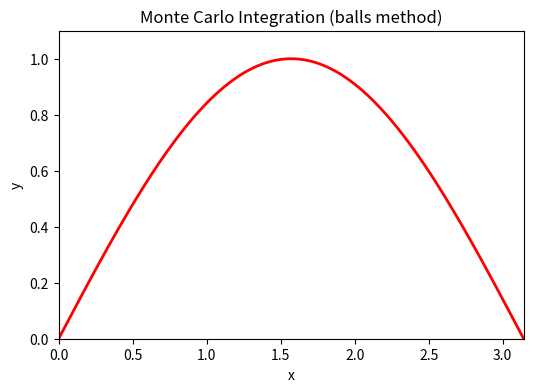

Generate this figure with matplotlib: (Note: this script raises an exception after producing the figure.)
import numpy as np
import matplotlib.pyplot as plt
from matplotlib.animation import FuncAnimation, FFMpegWriter

# ------------------------
# Function and interval
# ------------------------
def f(x):
    return np.sin(x)

a, b = 0, np.pi
f_max = 1.0   # maximum of sin(x)

# ------------------------
# Monte Carlo parameters
# ------------------------
N_total = 1000   # total number of points to throw
batch_size = 5   # number of points per frame

# Arrays to store points
x_points, y_points = [], []
below_curve = []

# ------------------------
# Figure setup
# ------------------------
fig, ax = plt.subplots(figsize=(6,4))
x = np.linspace(a, b, 400)
ax.plot(x, f(x), 'r', lw=2, label="f(x) = sin(x)")
ax.set_xlim(a, b)
ax.set_ylim(0, f_max*1.1)
ax.set_xlabel("x")
ax.set_ylabel("y")
ax.set_title("Monte Carlo Integration (balls method)")

# scatter for dynamic points
points_plot = ax.scatter([], [], s=20)

# explanatory text: top-left corner
est_text = ax.text(0.02, 1.08, '', transform=ax.transAxes, fontsize=10)

# ------------------------
# Animation update function
# ------------------------
def update(frame):
    global x_points, y_points, below_curve
    for _ in range(batch_size):
        if len(x_points) >= N_total:
            break
        x_rand = np.random.uniform(a, b)
        y_rand = np.random.uniform(0, f_max)
        x_points.append(x_rand)
        y_points.append(y_rand)
        below_curve.append(y_rand <= f(x_rand))

    # Update scatter plot
    colors = ['green' if b else 'blue' for b in below_curve]
    points_plot.set_offsets(np.c_[x_points, y_points])
    points_plot.set_color(colors)

    # Estimate integral
    integral_est = (b - a) * f_max * np.mean(below_curve)
    # Update text with explanatory phrase
    est_text.set_text(f'Points below curve (green): {np.sum(below_curve)}, Integral ~ {integral_est:.4f}')

    return points_plot, est_text

# ------------------------
# Create animation
# ------------------------
ani = FuncAnimation(fig, update, frames=int(N_total/batch_size)+5, interval=50, blit=False)

# ------------------------
# Save video
# ------------------------
writer = FFMpegWriter(fps=20, bitrate=1800)
ani.save("monte_carlo_balls.mp4", writer=writer)

plt.close(fig)
print("Video generated: monte_carlo_balls.mp4")
